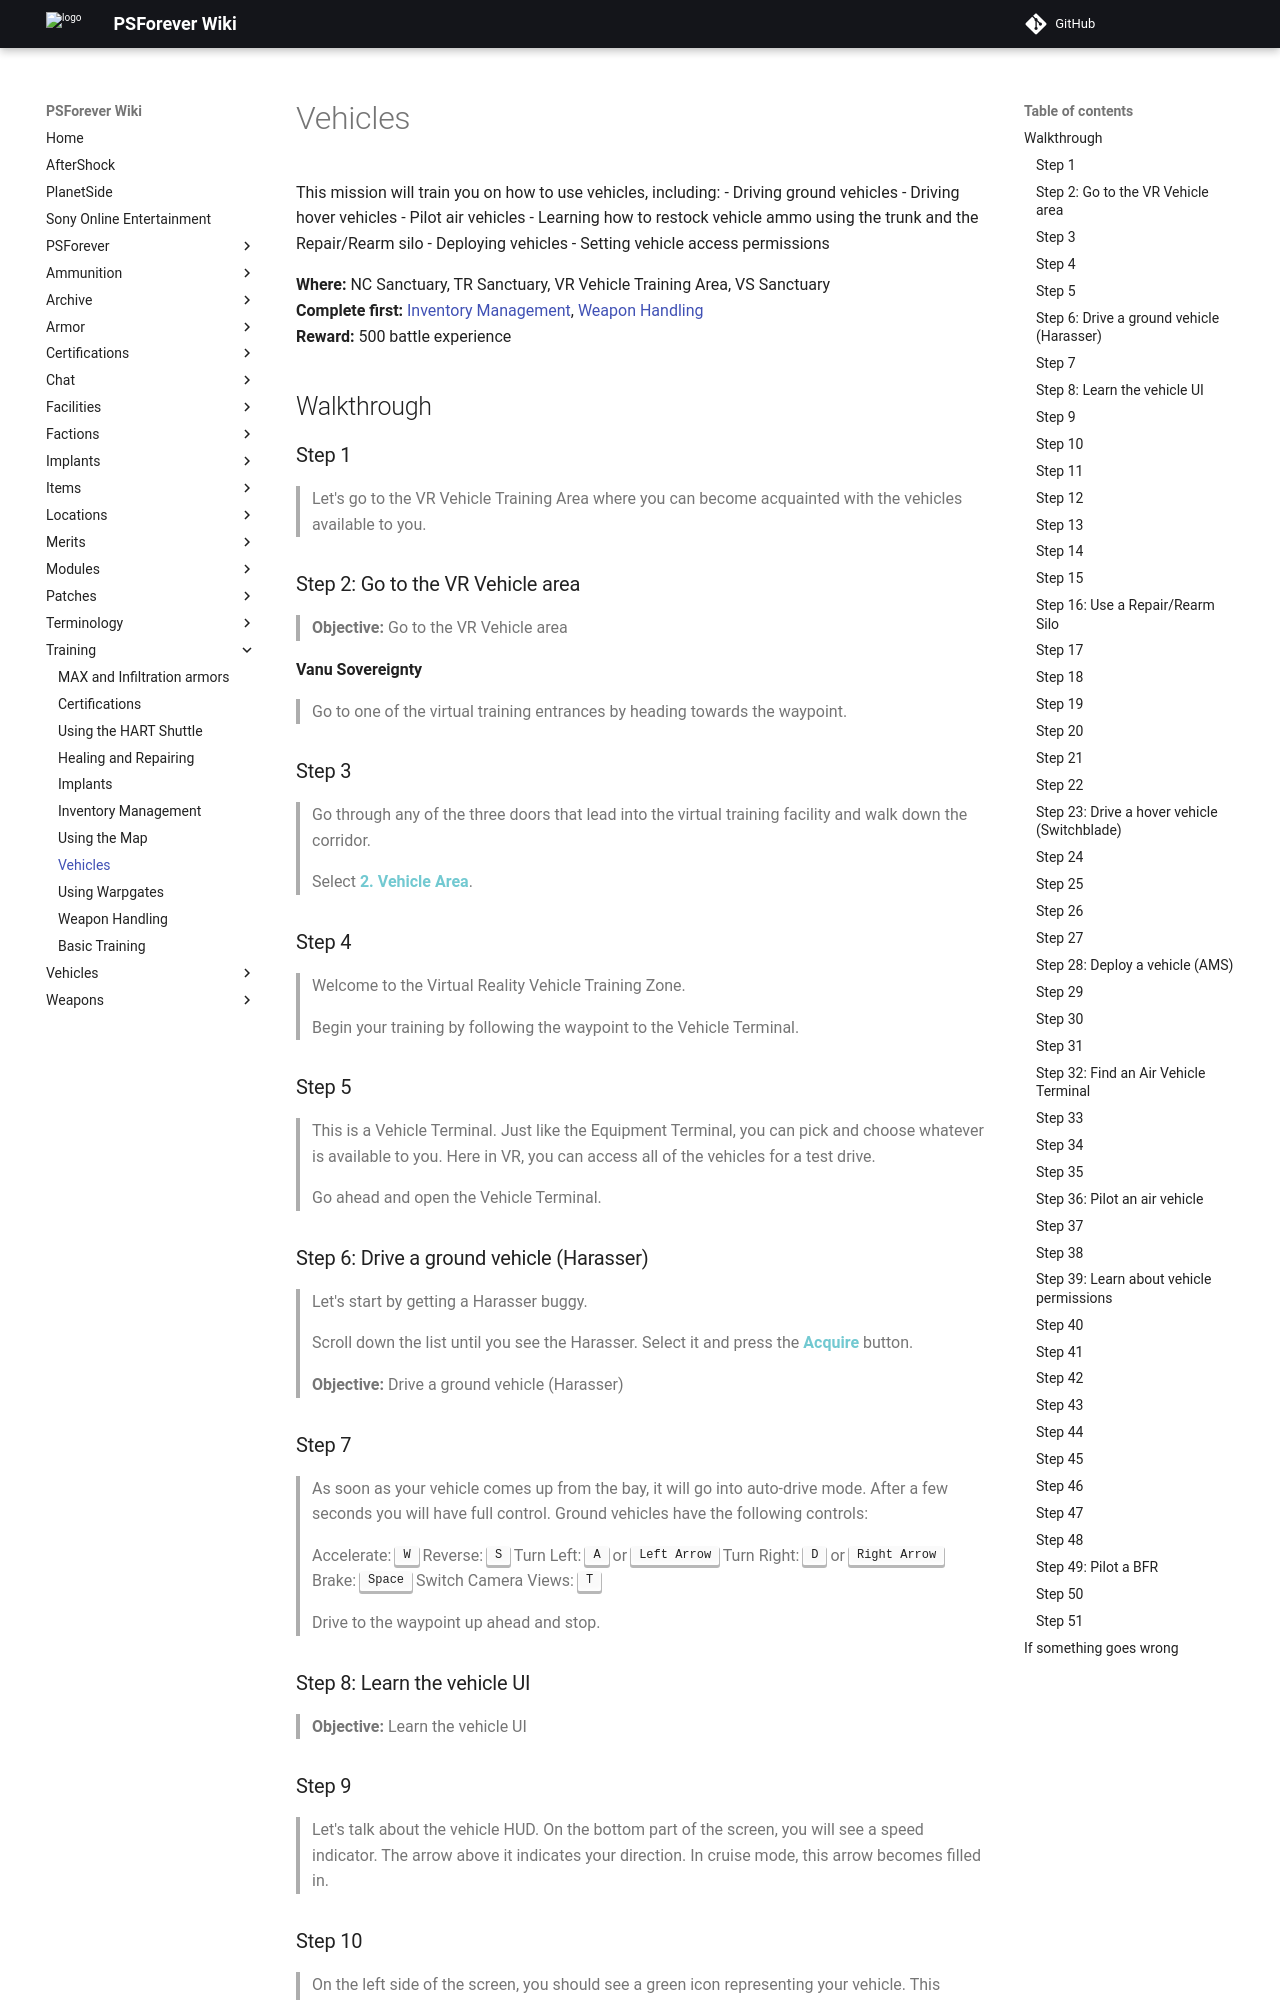

repository: psforever/wiki · page: training/training_vehicles/index.html · generator: mkdocs

# Vehicles

This mission will train you on how to use vehicles, including:
  - Driving ground vehicles
  - Driving hover vehicles
  - Pilot air vehicles
  - Learning how to restock vehicle ammo using the trunk and the Repair/Rearm silo
  - Deploying vehicles
  - Setting vehicle access permissions

**Where:** NC Sanctuary, TR Sanctuary, VR Vehicle Training Area, VS Sanctuary  
**Complete first:** [Inventory Management](training_inventory.md), [Weapon Handling](training_weapons01.md)  
**Reward:** 500 battle experience

## Walkthrough

### Step 1

> Let's go to the VR Vehicle Training Area where you can become acquainted with the vehicles available to you.

### Step 2: Go to the VR Vehicle area

> **Objective:** Go to the VR Vehicle area

**Vanu Sovereignty**

> Go to one of the virtual training entrances by heading towards the waypoint.

### Step 3

> Go through any of the three doors that lead into the virtual training facility and walk down the corridor.

> Select <span style="color:#72C9D1">**2. Vehicle Area**</span>.

### Step 4

> Welcome to the Virtual Reality Vehicle Training Zone.
>
> Begin your training by following the waypoint to the Vehicle Terminal.

### Step 5

> This is a Vehicle Terminal. Just like the Equipment Terminal, you can pick and choose whatever is available to you. Here in VR, you can access all of the vehicles for a test drive.
>
> Go ahead and open the Vehicle Terminal.

### Step 6: Drive a ground vehicle (Harasser)

> Let's start by getting a Harasser buggy.
>
> Scroll down the list until you see the Harasser. Select it and press the <span style="color:#72C9D1">**Acquire**</span> button.

> **Objective:** Drive a ground vehicle (Harasser)

### Step 7

> As soon as your vehicle comes up from the bay, it will go into auto-drive mode. After a few seconds you will have full control. Ground vehicles have the following controls:
>
> Accelerate:     <kbd>W</kbd>
> Reverse:     <kbd>S</kbd>
> Turn Left:     <kbd>A</kbd> or <kbd>Left Arrow</kbd>
> Turn Right:     <kbd>D</kbd> or <kbd>Right Arrow</kbd>
> Brake:     <kbd>Space</kbd>
> Switch Camera Views:     <kbd>T</kbd>
>
> Drive to the waypoint up ahead and stop.

### Step 8: Learn the vehicle UI

> **Objective:** Learn the vehicle UI

### Step 9

> Let's talk about the vehicle HUD. On the bottom part of the screen, you will see a speed indicator. The arrow above it indicates your direction. In cruise mode, this arrow becomes filled in.
